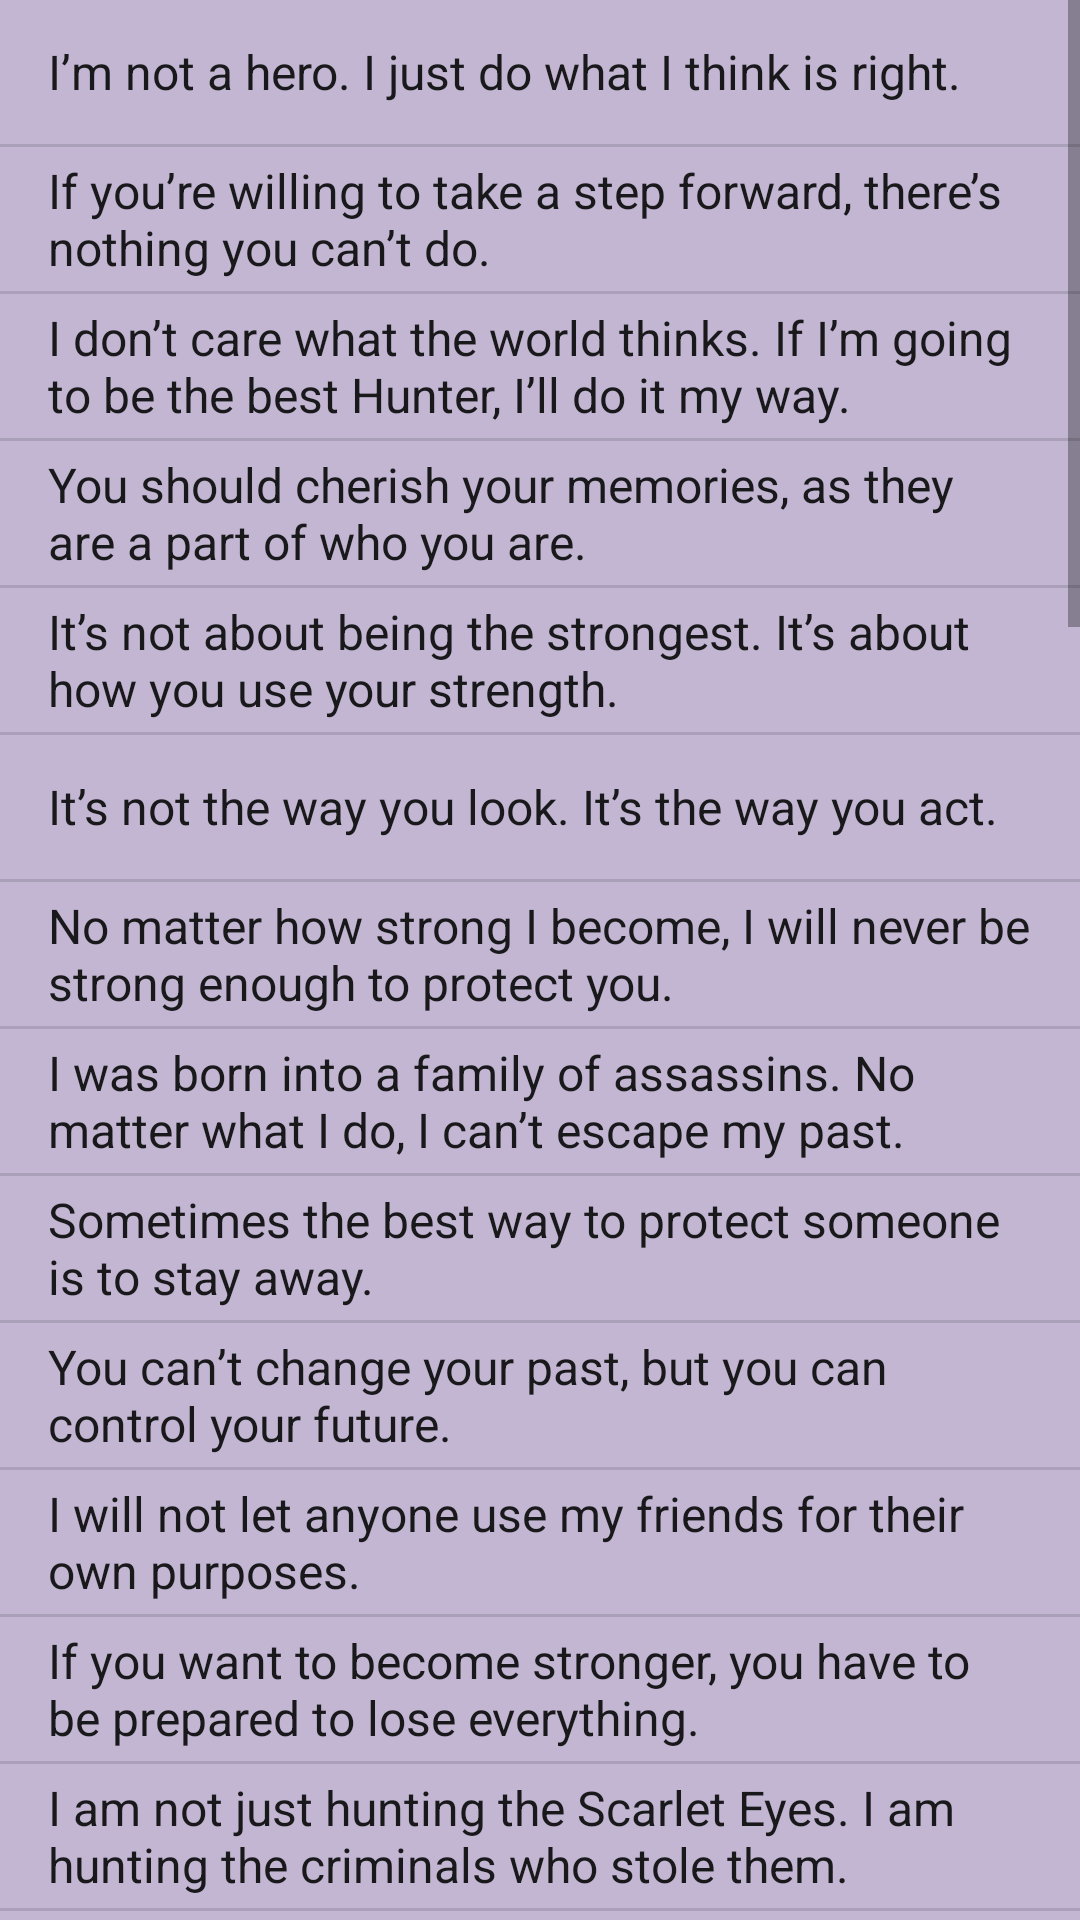

The Android layout XML behind this screen, and the referenced resources:
<!-- AndroidManifest.xml: application theme Theme.Hunter -->
<!-- res/layout/fragment_quotes_list.xml -->
<?xml version="1.0" encoding="utf-8"?>
<androidx.constraintlayout.widget.ConstraintLayout xmlns:android="http://schemas.android.com/apk/res/android"
    xmlns:app="http://schemas.android.com/apk/res-auto"
    xmlns:tools="http://schemas.android.com/tools"
    android:layout_width="match_parent"
    android:layout_height="match_parent"
    android:background="@color/card_background"
    tools:context=".ui.quotes.QuotesActivity">

  <ListView
      android:id="@+id/listQuotes"
      android:layout_width="wrap_content"
      android:layout_height="wrap_content"
      android:entries="@array/quotes"/>
</androidx.constraintlayout.widget.ConstraintLayout>
<!-- resources referenced by this layout -->
<resources>
  <color name="card_background">#C2B6D2</color>
  <string name="gon_quote_1">I’m not a hero. I just do what I think is right.</string>
  <string name="gon_quote_2">If you’re willing to take a step forward, there’s nothing you can’t do.</string>
  <string name="gon_quote_4">You should cherish your memories, as they are a part of who you are.</string>
  <string name="gon_quote_5">It’s not about being the strongest. It’s about how you use your strength.</string>
  <string name="killua_quote_1">It’s not the way you look. It’s the way you act.</string>
  <string name="killua_quote_2">No matter how strong I become, I will never be strong enough to protect you.</string>
  <string name="killua_quote_4">Sometimes the best way to protect someone is to stay away.</string>
  <string name="killua_quote_5">You can’t change your past, but you can control your future.</string>
  <string name="kurapika_quote_1">I will not let anyone use my friends for their own purposes.</string>
  <string name="kurapika_quote_2">If you want to become stronger, you have to be prepared to lose everything.</string>
  <string name="kurapika_quote_4">My strength comes from my desire to protect my friends and seek justice.</string>
  <string name="kurapika_quote_5">I will not rest until my clan’s honor is restored.</string>
  <string name="leorio_quote_2">I’m not doing this for money or fame. I want to become a Hunter to help people.</string>
  <string name="leorio_quote_4">Sometimes, the greatest battles are fought with words and actions, not fists.</string>
  <string name="leorio_quote_5">It’s not about how much you have, but how much you give.</string>
  <string name="hisoka_quote_1">The more someone tries to impress me, the more I want to see them fail.</string>
  <string name="hisoka_quote_2">I don’t care about the outcome. I’m only interested in the thrill of the fight.</string>
  <string name="hisoka_quote_4">Life is a game, and I’m always looking for the next challenge.</string>
  <string name="hisoka_quote_5">A true thrill comes from the unpredictability of a fight.</string>
  <string name="meruem_quote_1">Strength is not just about power. It’s about how you use that power.</string>
  <string name="meruem_quote_2">I may be a king, but I’m still learning about the world and myself.</string>
  <string name="meruem_quote_3">The only thing that truly matters is the pursuit of one’s own goals.</string>
  <string name="meruem_quote_4">Even the strongest need to understand their own humanity.</string>
  <string name="meruem_quote_5">What we choose to fight for defines who we are.</string>
  <string name="netero_quote_1">To defeat a strong enemy, you must be prepared to sacrifice everything.</string>
  <string name="netero_quote_2">The true strength of a Hunter lies not in their abilities, but in their spirit.</string>
  <string name="netero_quote_3">It is not enough to be strong. You must also be wise and cunning.</string>
  <string name="netero_quote_4">The more you know, the more you realize how little you know.</string>
  <string name="netero_quote_5">Courage is not the absence of fear, but the will to overcome it.</string>
  <string name="alluka_quote_1">Family is important, but it’s also important to find your own path.</string>
  <string name="alluka_quote_2">I may be young, but I have my own strength and will.</string>
  <string name="alluka_quote_3">You don’t need to prove yourself to anyone but yourself.</string>
  <string name="alluka_quote_4">Strength comes from believing in yourself, no matter what others say.</string>
  <string name="alluka_quote_5">Everyone has their own journey, and it’s okay to walk your own path.</string>
  <color name="purple_500">#FF6200EE</color>
  <color name="purple_700">#FF3700B3</color>
  <color name="white">#FFFFFFFF</color>
  <color name="teal_200">#FF03DAC5</color>
  <color name="teal_700">#FF018786</color>
  <color name="black">#FF000000</color>
</resources>
